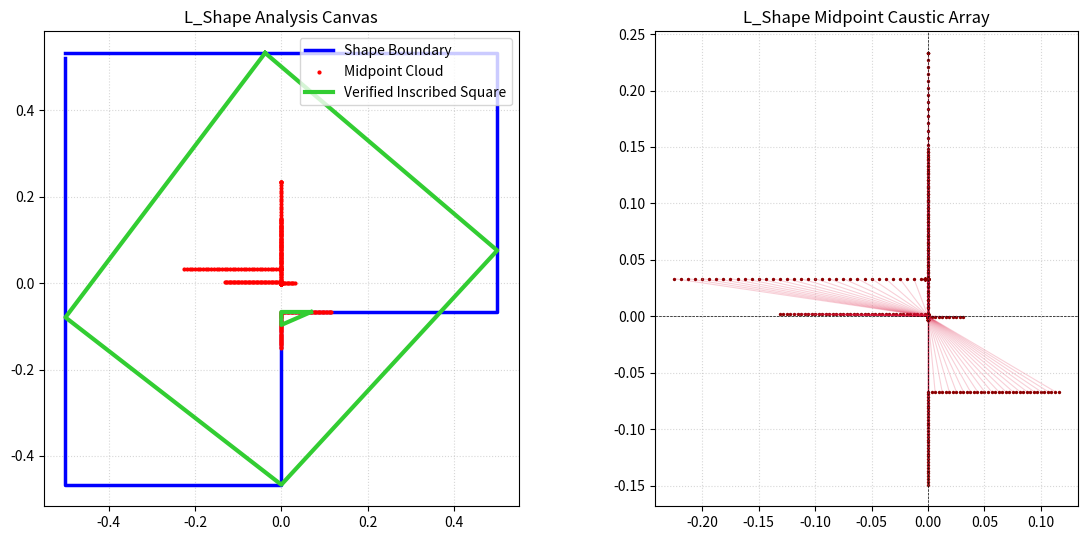
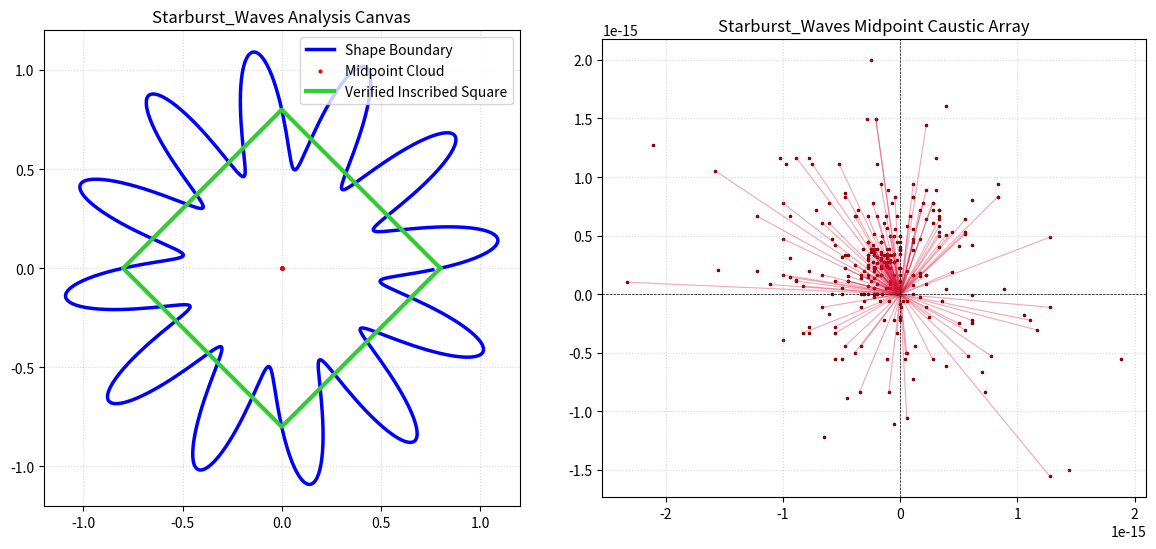

Python code for these plots, in order:
import matplotlib
# Guarantee non-interactive terminal execution
matplotlib.use('Agg')
import matplotlib.pyplot as plt
import numpy as np

def generate_l_shape(n_points=480):
    """Generates a perfectly centered L-shaped non-convex block boundary."""
    vertices = np.array([
        [-0.5, 0.5], [0.5, 0.5], [0.5, -0.1],
        [0.0, -0.1], [0.0, -0.5], [-0.5, -0.5], [-0.5, 0.5]
    ])

    pts_per_segment = n_points // 6
    curve_pts = []
    for i in range(6):
        p1, p2 = vertices[i], vertices[i+1]
        for t in np.linspace(0, 1, pts_per_segment, endpoint=False):
            curve_pts.append((1-t)*p1 + t*p2)

    curve_pts = np.array(curve_pts)
    curve_pts -= np.mean(curve_pts, axis=0) # Normalize center of mass
    return curve_pts

def generate_starburst(n_points=600):
    """Generates a high-frequency 12-peak radial wave curve profile."""
    t = np.linspace(0, 2 * np.pi, n_points, endpoint=False)
    r = 0.8 + 0.3 * np.sin(12 * t)
    x = r * np.cos(t)
    y = r * np.sin(t)
    curve_pts = np.column_stack((x, y))
    curve_pts -= np.mean(curve_pts, axis=0)
    return curve_pts

# ==========================================
# CORE ANALYSIS PIPELINE
# ==========================================
def analyze_curve_ccrt(curve):
    midpoints, chords = [], []
    for x in curve:
        dists = np.linalg.norm(curve + x, axis=1)
        y = curve[np.argmin(dists)]
        midpoint = (x + y) / 2.0
        midpoints.append(midpoint)
        chords.append({'x': x, 'y': y, 'midpoint': midpoint, 'length': np.linalg.norm(x - y)})
    return np.array(midpoints), chords

def hunt_squares_ccrt(chords, tol=0.04):
    n = len(chords)
    found_squares = []
    for i in range(n):
        c1 = chords[i]
        v1 = c1['x'] - c1['y']
        for j in range(i + 1, n):
            c2 = chords[j]
            if np.linalg.norm(c1['midpoint'] - c2['midpoint']) > tol: continue
            if abs(c1['length'] - c2['length']) > tol: continue

            v2 = c2['x'] - c2['y']
            norm1, norm2 = np.linalg.norm(v1), np.linalg.norm(v2)
            if norm1 < 1e-6 or norm2 < 1e-6: continue
            if abs(np.dot(v1, v2) / (norm1 * norm2)) < 0.12:
                duplicate = False
                for sq in found_squares:
                    # FIXED COMPLETELY: Accessing the first tuple element using index 0
                    if np.linalg.norm(sq[0]['midpoint'] - c1['midpoint']) < 0.08:
                        duplicate = True
                        break
                if not duplicate:
                    found_squares.append((c1, c2))
    return found_squares

if __name__ == "__main__":
    print("====================================================")
    print("     DEEP NON-CONVEX & EXTREME STRESS TESTS         ")
    print("====================================================\n")

    extreme_shapes = {
        'L_Shape': generate_l_shape,
        'Starburst_Waves': generate_starburst
    }

    for name, generator in extreme_shapes.items():
        print(f"Executing stress test matrix: {name.upper()}")
        curve = generator()
        midpoints, chords = analyze_curve_ccrt(curve)

        # Balance precision tuning dynamically
        current_tol = 0.04 if name == 'L_Shape' else 0.05
        squares = hunt_squares_ccrt(chords, tol=current_tol)

        print(f" -> Boundary Data Points: {len(curve)}")
        print(f" -> Squares Extracted: {len(squares)}")

        # Plotting layout logic
        fig, (ax1, ax2) = plt.subplots(1, 2, figsize=(12, 5.5))

        # Panel 1: Primary Shape Domain
        ax1.plot(curve[:, 0], curve[:, 1], 'b-', lw=2.5, label='Shape Boundary')
        ax1.scatter(midpoints[:, 0], midpoints[:, 1], color='red', s=4, zorder=3, label='Midpoint Cloud')

        for sq_idx, sq in enumerate(squares):
            c1, c2 = sq
            pts = np.array([c1['x'], c2['x'], c1['y'], c2['y'], c1['x']])
            ax1.plot(pts[:, 0], pts[:, 1], color='limegreen', lw=3.0, zorder=4,
                    label="Verified Inscribed Square" if sq_idx == 0 else "")

        ax1.set_title(f"{name} Analysis Canvas")
        ax1.set_aspect('equal')
        ax1.grid(True, linestyle=':', alpha=0.5)
        ax1.legend(loc='upper right')

        # Panel 2: Internal Ray Envelope
        for i in range(0, len(midpoints), 2):
            ax2.plot([0, midpoints[i, 0]], [0, midpoints[i, 1]], color='crimson', alpha=0.2, lw=0.8)
        ax2.scatter(midpoints[:, 0], midpoints[:, 1], color='darkred', s=2)
        ax2.axhline(0, color='black', lw=0.5, linestyle='--')
        ax2.axvline(0, color='black', lw=0.5, linestyle='--')
        ax2.set_title(f"{name} Midpoint Caustic Array")
        ax2.set_aspect('equal')
        ax2.grid(True, linestyle=':', alpha=0.5)

        plt.tight_layout()
        output_filename = f"stresstest_extreme_{name.lower()}.png"
        plt.savefig(output_filename, dpi=150)
        plt.close()
        print(f" -> Diagnostic map saved cleanly to: {output_filename}\n")

    print("====================================================")
    print("ALL EXTREME TESTS FINISHED. DATA FOLDER POPULATED.")
    print("====================================================")
